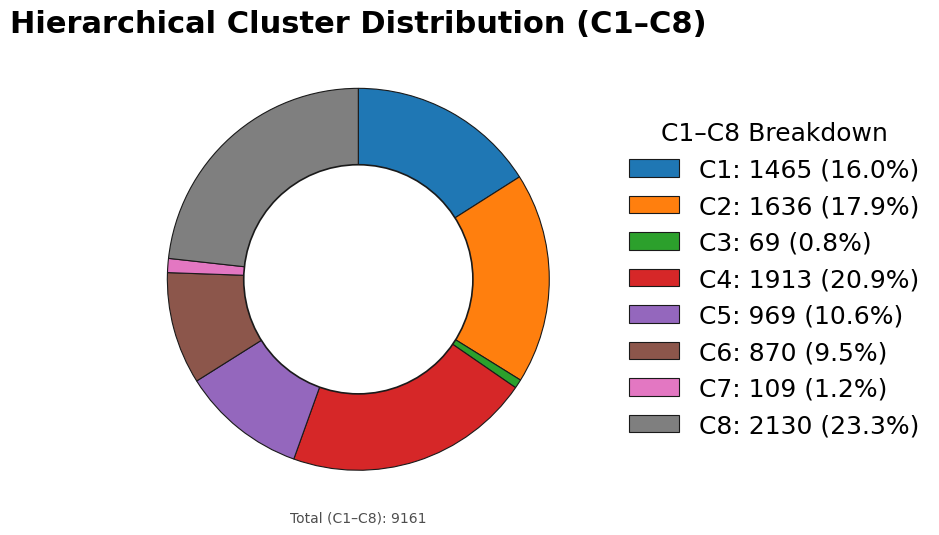

Reproduce this figure in Python.

# Donut pie chart for C1–C8 with latest data; try Arial, fallback to DejaVu Sans
import matplotlib.pyplot as plt
import numpy as np
from matplotlib import font_manager as fm

# Latest cluster sizes (including C8)
#cluster_sizes = {1: 1231, 2: 60, 3: 190, 4: 1913, 5: 1151, 6: 1790, 7: 688, 8: 1670}
cluster_sizes = {1: 1465, 2: 1636, 3: 69, 4: 1913, 5: 969, 6: 870, 7: 109, 8: 2130}

# Keep C1–C8 in ascending order
cluster_sizes_filtered = {k: cluster_sizes[k] for k in sorted(cluster_sizes.keys()) if 1 <= k <= 8}
labels = [f"C{k}" for k in cluster_sizes_filtered.keys()]
sizes = np.array(list(cluster_sizes_filtered.values()), dtype=float)

total = sizes.sum()
percentages = sizes / total * 100

# Legend labels with counts and percentages
legend_labels = [f"{lab}: {int(cnt)} ({pct:.1f}%)" for lab, cnt, pct in zip(labels, sizes, percentages)]

# Decide on font: prefer Arial, else DejaVu Sans
arial_available = any("Arial" in f.name for f in fm.fontManager.ttflist)
preferred_font = "Arial" if arial_available else "DejaVu Sans"

plt.rcParams.update({
    "font.family": preferred_font,
    "axes.titlesize": 22,
    "axes.titleweight": "bold",
    "font.size": 18,
    "figure.dpi": 100
})

# Professional palette (tab10)
cmap = plt.get_cmap("tab10")
colors = [cmap(i) for i in range(len(labels))]

fig, ax = plt.subplots(figsize=(7.5, 6.2))

wedges, texts = ax.pie(
    sizes,
    labels=None,
    startangle=90,
    counterclock=False,
    colors=colors,
    labeldistance=1.05,
    wedgeprops={"edgecolor": "#1a1a1a", "linewidth": 0.8},
    normalize=True
)

centre_circle = plt.Circle((0, 0), 0.60, fc="white", edgecolor="#1a1a1a", linewidth=1.2)
ax.add_artist(centre_circle)

ax.set_aspect("equal")

ax.legend(
    wedges,
    legend_labels,
    title="C1–C8 Breakdown",
    loc="center left",
    bbox_to_anchor=(1.02, 0.5),
    frameon=False
)

ax.set_title("Hierarchical Cluster Distribution (C1–C8)")

ax.text(0, -1.25, f"Total (C1–C8): {int(total)}", ha="center", va="center", fontsize=10, color="#4d4d4d")



plt.show()
